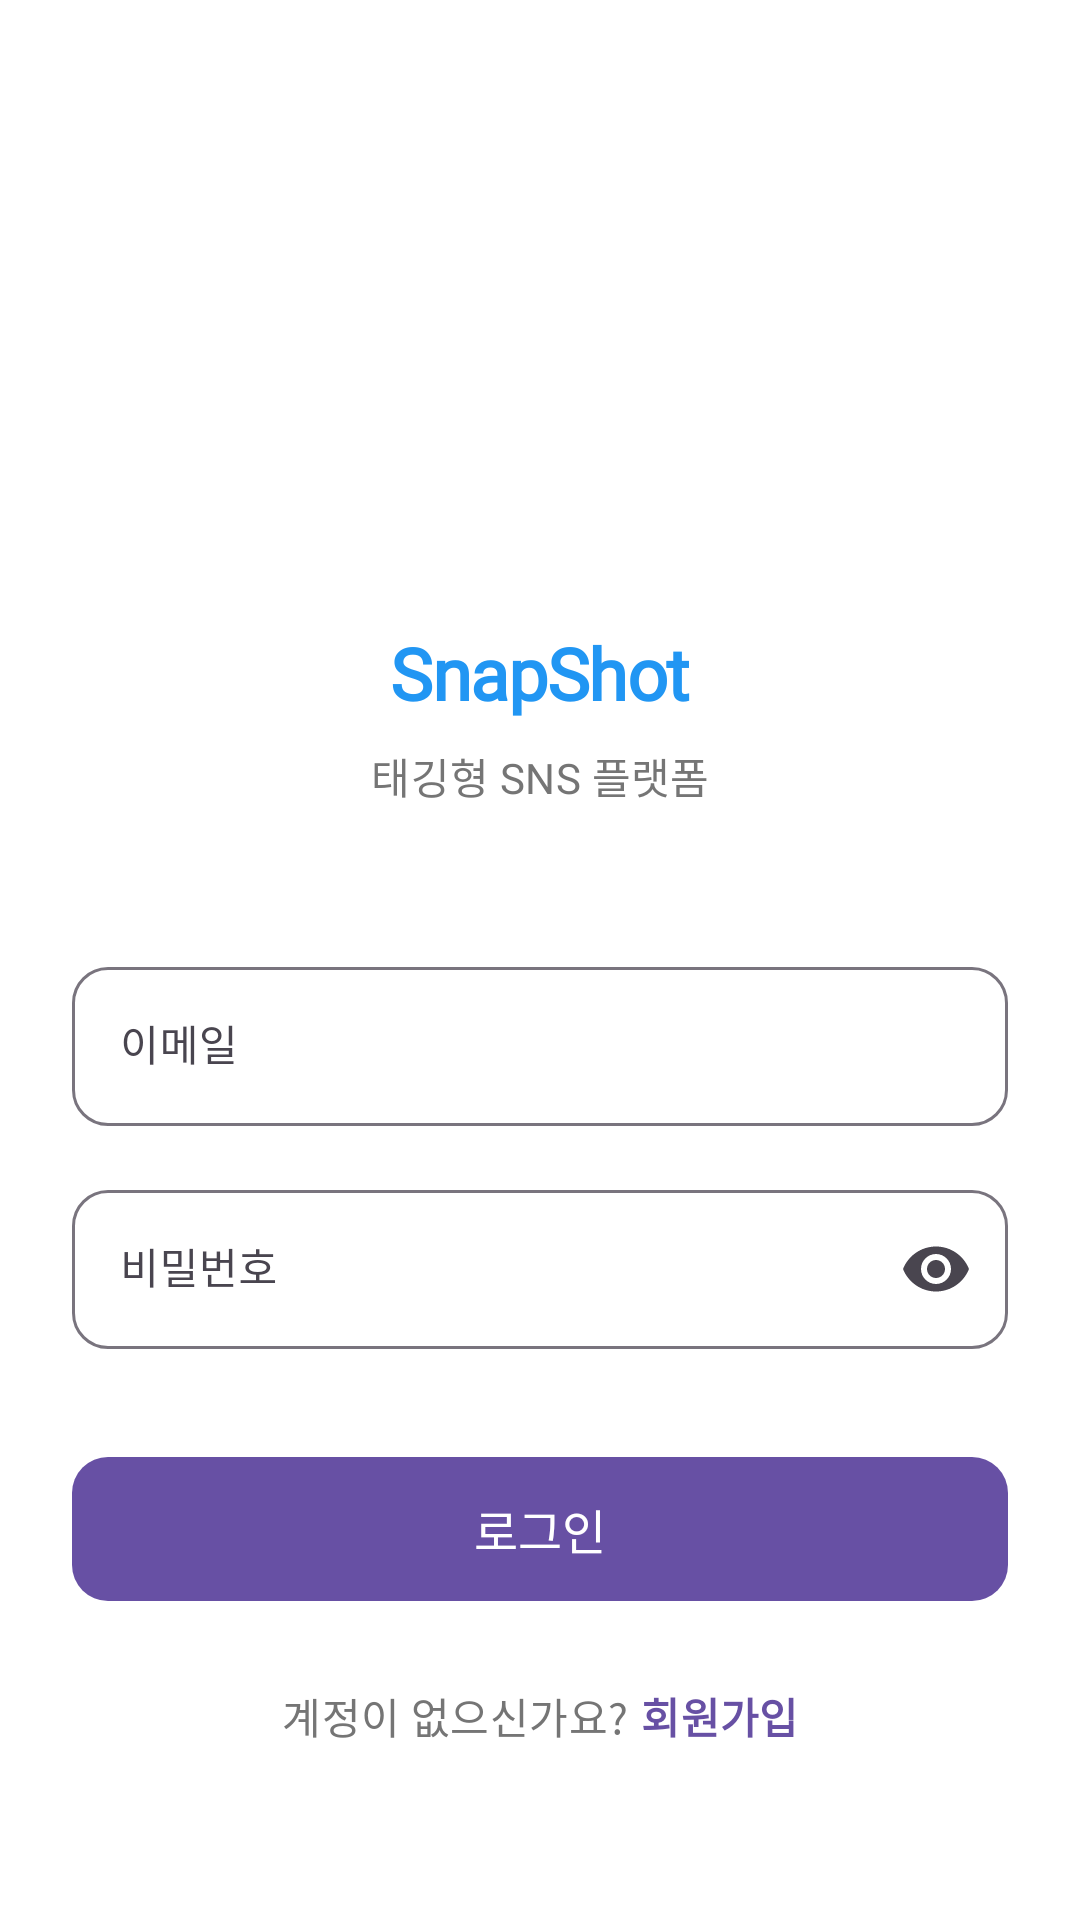

The Android layout XML behind this screen, and the referenced resources:
<!-- AndroidManifest.xml: application theme Theme.Snapshot -->
<!-- res/layout/activity_login.xml -->
<?xml version="1.0" encoding="utf-8"?>
<androidx.constraintlayout.widget.ConstraintLayout 
    xmlns:android="http://schemas.android.com/apk/res/android"
    xmlns:app="http://schemas.android.com/apk/res-auto"
    xmlns:tools="http://schemas.android.com/tools"
    android:layout_width="match_parent"
    android:layout_height="match_parent"
    android:padding="24dp"
    android:background="@color/background"
    tools:context=".ui.auth.LoginActivity">

    <ImageView
        android:id="@+id/iv_logo"
        android:layout_width="120dp"
        android:layout_height="120dp"
        android:layout_marginTop="48dp"
        android:src="@mipmap/ic_launcher"
        android:contentDescription="@string/app_name"
        app:layout_constraintEnd_toEndOf="parent"
        app:layout_constraintStart_toStartOf="parent"
        app:layout_constraintTop_toTopOf="parent" />

    <TextView
        android:id="@+id/tv_app_name"
        android:layout_width="wrap_content"
        android:layout_height="wrap_content"
        android:layout_marginTop="16dp"
        android:text="@string/app_name"
        android:textAppearance="@style/TextAppearance.Snapshot.Headline1"
        android:textColor="@color/primary"
        app:layout_constraintEnd_toEndOf="parent"
        app:layout_constraintStart_toStartOf="parent"
        app:layout_constraintTop_toBottomOf="@+id/iv_logo" />

    <TextView
        android:id="@+id/tv_app_description"
        android:layout_width="0dp"
        android:layout_height="wrap_content"
        android:layout_marginTop="8dp"
        android:layout_marginStart="32dp"
        android:layout_marginEnd="32dp"
        android:text="@string/app_description"
        android:textAlignment="center"
        android:textAppearance="@style/TextAppearance.Snapshot.Body"
        android:textColor="@color/text_secondary"
        app:layout_constraintEnd_toEndOf="parent"
        app:layout_constraintStart_toStartOf="parent"
        app:layout_constraintTop_toBottomOf="@+id/tv_app_name" />

    <com.google.android.material.textfield.TextInputLayout
        android:id="@+id/til_email"
        style="@style/Widget.Material3.TextInputLayout.OutlinedBox"
        android:layout_width="match_parent"
        android:layout_height="wrap_content"
        android:layout_marginTop="48dp"
        android:hint="@string/email"
        app:boxCornerRadiusBottomEnd="12dp"
        app:boxCornerRadiusBottomStart="12dp"
        app:boxCornerRadiusTopEnd="12dp"
        app:boxCornerRadiusTopStart="12dp"
        app:startIconDrawable="@drawable/ic_email"
        app:startIconTint="@color/primary"
        app:layout_constraintEnd_toEndOf="parent"
        app:layout_constraintStart_toStartOf="parent"
        app:layout_constraintTop_toBottomOf="@+id/tv_app_description">

        <com.google.android.material.textfield.TextInputEditText
            android:id="@+id/et_email"
            android:layout_width="match_parent"
            android:layout_height="wrap_content"
            android:inputType="textEmailAddress"
            android:textAppearance="@style/TextAppearance.Snapshot.Body" />
    </com.google.android.material.textfield.TextInputLayout>

    <com.google.android.material.textfield.TextInputLayout
        android:id="@+id/til_password"
        style="@style/Widget.Material3.TextInputLayout.OutlinedBox"
        android:layout_width="match_parent"
        android:layout_height="wrap_content"
        android:layout_marginTop="16dp"
        android:hint="@string/password"
        app:boxCornerRadiusBottomEnd="12dp"
        app:boxCornerRadiusBottomStart="12dp"
        app:boxCornerRadiusTopEnd="12dp"
        app:boxCornerRadiusTopStart="12dp"
        app:startIconDrawable="@drawable/ic_lock"
        app:startIconTint="@color/primary"
        app:layout_constraintEnd_toEndOf="parent"
        app:layout_constraintStart_toStartOf="parent"
        app:layout_constraintTop_toBottomOf="@+id/til_email"
        app:endIconMode="password_toggle">

        <com.google.android.material.textfield.TextInputEditText
            android:id="@+id/et_password"
            android:layout_width="match_parent"
            android:layout_height="wrap_content"
            android:inputType="textPassword"
            android:textAppearance="@style/TextAppearance.Snapshot.Body" />
    </com.google.android.material.textfield.TextInputLayout>

    <com.google.android.material.button.MaterialButton
        android:id="@+id/btn_login"
        android:layout_width="match_parent"
        android:layout_height="56dp"
        android:layout_marginTop="32dp"
        android:text="@string/login"
        android:textAppearance="@style/TextAppearance.Snapshot.Subtitle"
        app:cornerRadius="12dp"
        android:elevation="0dp"
        app:layout_constraintEnd_toEndOf="parent"
        app:layout_constraintStart_toStartOf="parent"
        app:layout_constraintTop_toBottomOf="@+id/til_password" />

    <TextView
        android:id="@+id/tv_sign_up_prompt"
        android:layout_width="wrap_content"
        android:layout_height="wrap_content"
        android:layout_marginTop="24dp"
        android:text="@string/dont_have_account"
        android:textAppearance="@style/TextAppearance.Snapshot.Body"
        android:textColor="@color/text_secondary"
        app:layout_constraintEnd_toStartOf="@+id/tv_sign_up"
        app:layout_constraintHorizontal_chainStyle="packed"
        app:layout_constraintStart_toStartOf="parent"
        app:layout_constraintTop_toBottomOf="@+id/btn_login" />

    <TextView
        android:id="@+id/tv_sign_up"
        android:layout_width="wrap_content"
        android:layout_height="wrap_content"
        android:layout_marginStart="4dp"
        android:text="@string/sign_up"
        android:textAppearance="@style/TextAppearance.Snapshot.Body"
        android:textColor="?attr/colorPrimary"
        android:textStyle="bold"
        app:layout_constraintBottom_toBottomOf="@+id/tv_sign_up_prompt"
        app:layout_constraintEnd_toEndOf="parent"
        app:layout_constraintStart_toEndOf="@+id/tv_sign_up_prompt"
        app:layout_constraintTop_toTopOf="@+id/tv_sign_up_prompt" />

    <com.google.android.material.progressindicator.CircularProgressIndicator
        android:id="@+id/progress_bar"
        android:layout_width="wrap_content"
        android:layout_height="wrap_content"
        android:indeterminate="true"
        app:indicatorColor="@color/primary"
        app:trackColor="@color/primary_light"
        android:visibility="gone"
        app:indicatorSize="48dp"
        app:layout_constraintBottom_toBottomOf="parent"
        app:layout_constraintEnd_toEndOf="parent"
        app:layout_constraintStart_toStartOf="parent"
        app:layout_constraintTop_toTopOf="parent" />

</androidx.constraintlayout.widget.ConstraintLayout>
<!-- resources referenced by this layout -->
<resources>
  <color name="background">#FFFFFF</color>
  <color name="primary">#2196F3</color>
  <color name="primary_light">#BBDEFB</color>
  <color name="text_secondary">#757575</color>
  <string name="app_description">태깅형 SNS 플랫폼</string>
  <string name="app_name">SnapShot</string>
  <string name="dont_have_account">계정이 없으신가요?</string>
  <string name="email">이메일</string>
  <string name="login">로그인</string>
  <string name="password">비밀번호</string>
  <string name="sign_up">회원가입</string>
  <style name="TextAppearance.Snapshot.Body" parent="TextAppearance.Snapshot.Base">
          <item name="android:textSize">14sp</item>
          <item name="android:letterSpacing">0.01</item>
      </style>
  <style name="TextAppearance.Snapshot.Headline1" parent="TextAppearance.Snapshot.Base">
          <item name="android:textSize">24sp</item>
          <item name="android:textStyle">bold</item>
          <item name="android:letterSpacing">-0.02</item>
      </style>
  <style name="TextAppearance.Snapshot.Subtitle" parent="TextAppearance.Snapshot.Base">
          <item name="android:textSize">16sp</item>
          <item name="android:letterSpacing">0</item>
      </style>
  <style name="Theme.Snapshot" parent="Base.Theme.Snapshot" />
  <style name="TextAppearance.Snapshot.Base" parent="TextAppearance.Material3.BodyMedium">
          <item name="fontFamily">@font/font_noto_sans</item>
          <item name="android:fontFamily">@font/font_noto_sans</item>
          <item name="android:letterSpacing">0</item>
          <item name="android:textSize">14sp</item>
          <item name="android:textColor">@color/text_primary</item>
      </style>
  <style name="Base.Theme.Snapshot" parent="Theme.Material3.DayNight.NoActionBar">
          
          
      </style>
  <color name="text_primary">#212121</color>
</resources>
